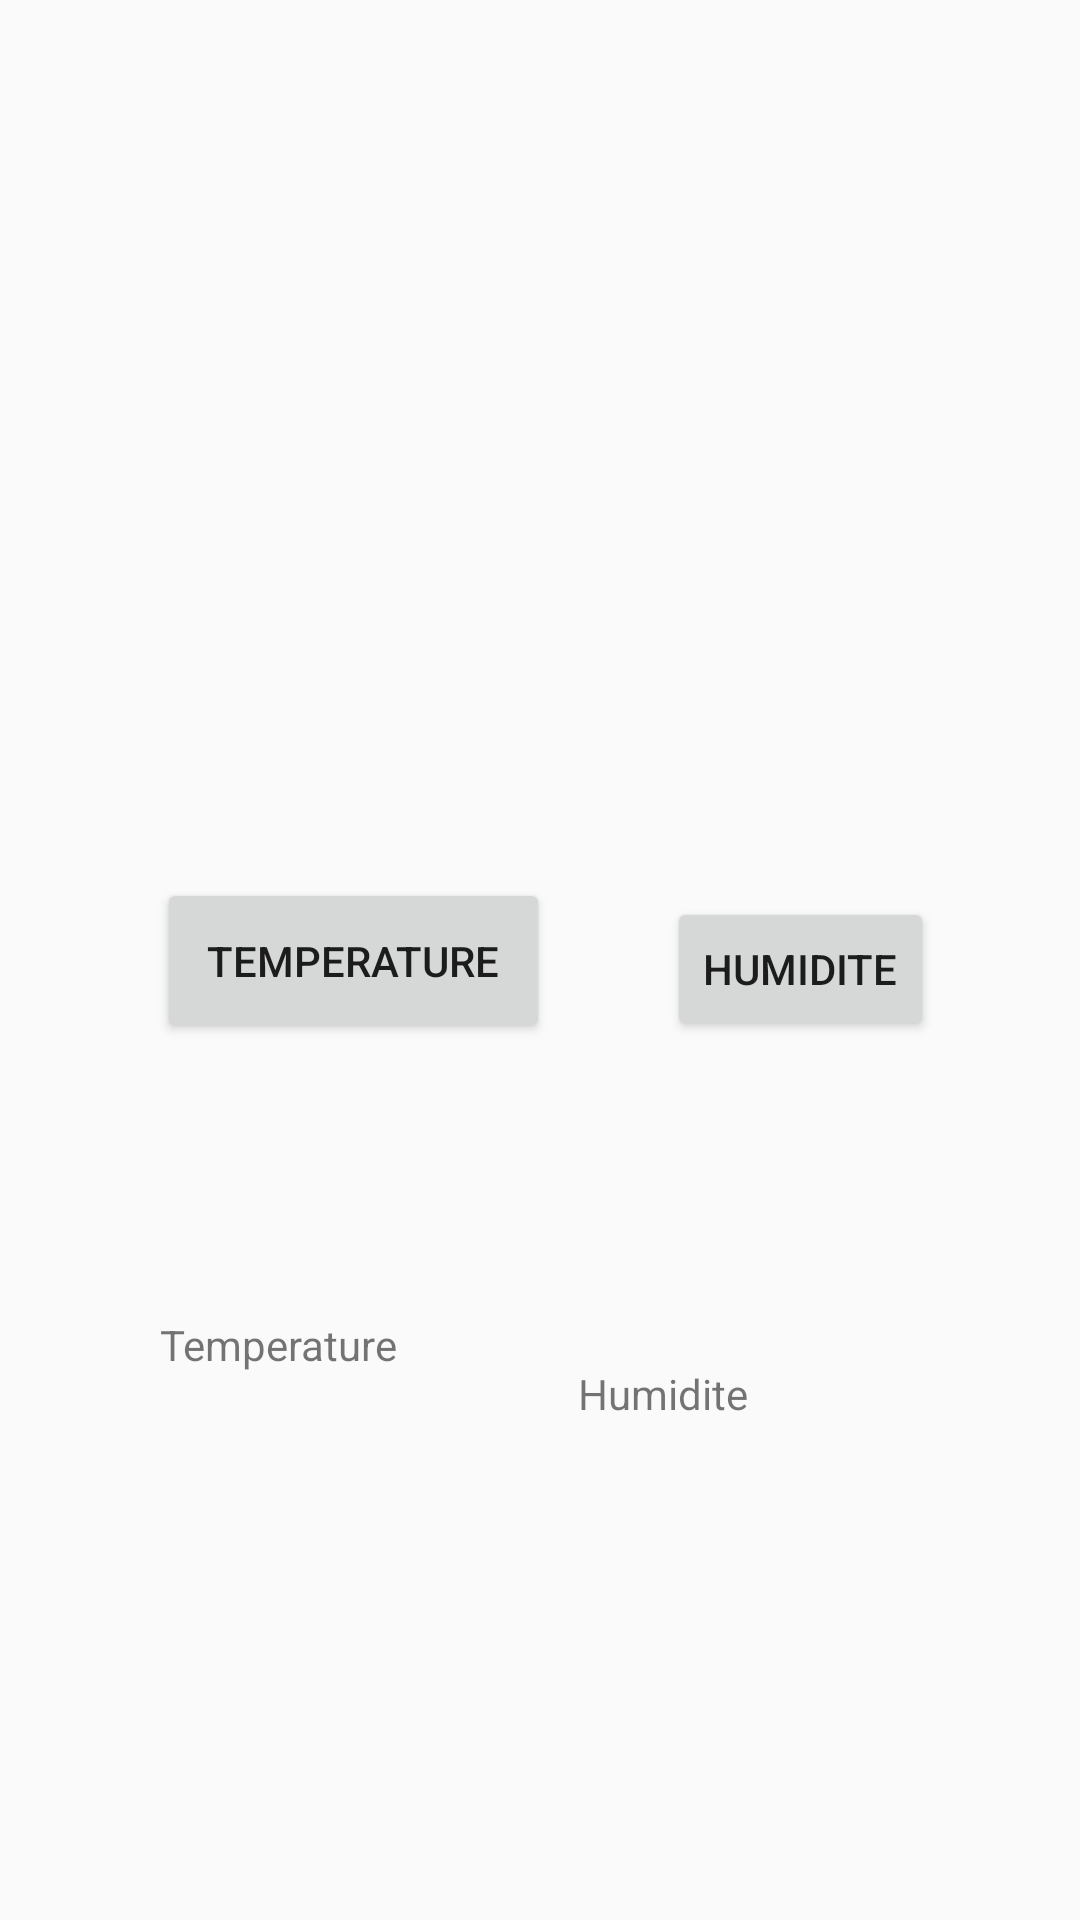

Android layout source for this screen:
<!-- AndroidManifest.xml: application theme Theme.PFE2023 -->
<!-- res/layout/activity_menu_user.xml -->
<?xml version="1.0" encoding="utf-8"?>
<androidx.constraintlayout.widget.ConstraintLayout xmlns:android="http://schemas.android.com/apk/res/android"
    xmlns:app="http://schemas.android.com/apk/res-auto"
    xmlns:tools="http://schemas.android.com/tools"
    android:layout_width="match_parent"
    android:layout_height="match_parent"
    tools:context=".activity.MenuUser"
    tools:ignore="ExtraText">

    <Button
        android:id="@+id/btnTemp"
        android:layout_width="131dp"
        android:layout_height="55dp"
        android:text="Temperature"
        android:onClick="@{() -> main.lireTempHum('temp')}"
        app:layout_constraintBottom_toBottomOf="parent"
        app:layout_constraintEnd_toEndOf="parent"
        app:layout_constraintHorizontal_bias="0.228"
        app:layout_constraintStart_toStartOf="parent"
        app:layout_constraintTop_toTopOf="parent" />

    <TextView
        android:id="@+id/temp"
        android:layout_width="105dp"
        android:layout_height="77dp"
        android:text="Temperature"
        app:layout_constraintBottom_toBottomOf="parent"
        app:layout_constraintEnd_toEndOf="parent"
        app:layout_constraintHorizontal_bias="0.209"
        app:layout_constraintStart_toStartOf="parent"
        app:layout_constraintTop_toTopOf="parent"
        app:layout_constraintVertical_bias="0.779" />

    <Button
        android:id="@+id/btnHum"
        android:layout_width="wrap_content"
        android:layout_height="wrap_content"
        android:text="Humidite"
        app:layout_constraintBottom_toBottomOf="parent"
        app:layout_constraintEnd_toEndOf="parent"
        app:layout_constraintHorizontal_bias="0.82"
        app:layout_constraintStart_toStartOf="parent"
        app:layout_constraintTop_toTopOf="parent"
        app:layout_constraintVertical_bias="0.505" />

    <TextView
        android:id="@+id/hum"
        android:layout_width="122dp"
        android:layout_height="46dp"
        android:text="Humidite"
        app:layout_constraintBottom_toBottomOf="parent"
        app:layout_constraintEnd_toEndOf="parent"
        app:layout_constraintHorizontal_bias="0.81"
        app:layout_constraintStart_toStartOf="parent"
        app:layout_constraintTop_toTopOf="parent"
        app:layout_constraintVertical_bias="0.766" />
</androidx.constraintlayout.widget.ConstraintLayout>
<!-- resources referenced by this layout -->
<resources>
  <style name="Theme.PFE2023" parent="Theme.AppCompat.Light.NoActionBar">
          
          <item name="colorPrimary">@color/purple_500</item>
          <item name="colorPrimaryDark">@color/purple_700</item>
          <item name="colorAccent">@color/teal_200</item>
          
      </style>
  <color name="purple_500">#FF6200EE</color>
  <color name="purple_700">#FF3700B3</color>
  <color name="teal_200">#FF03DAC5</color>
</resources>
